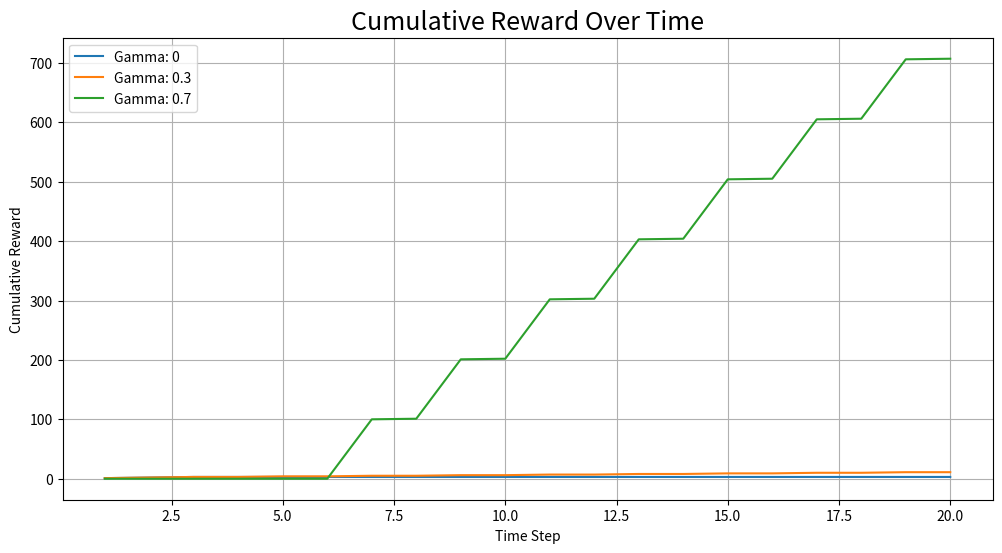
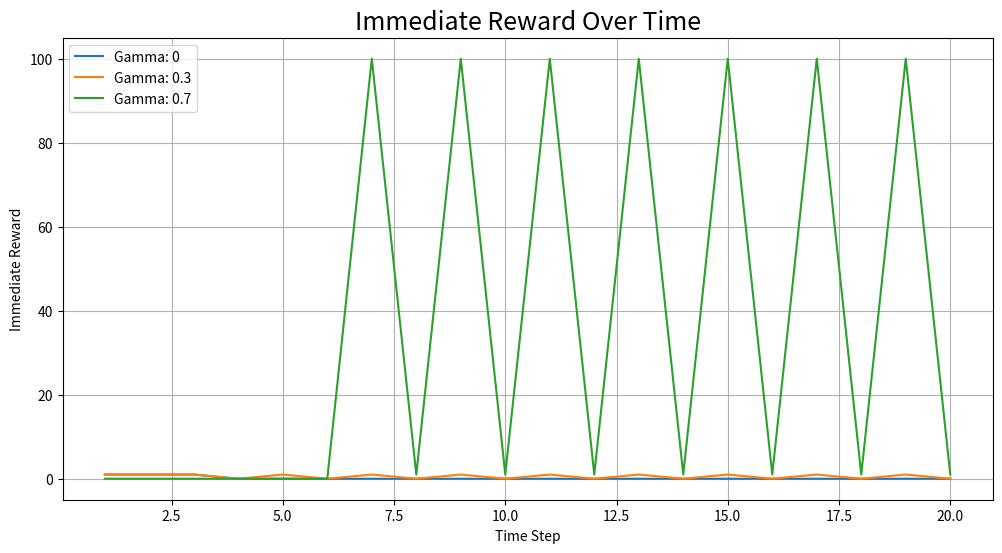

Source code (Python) for these figures, in order:
import numpy as np
import matplotlib.pyplot as plt
import seaborn as sns

def R(s,a):
    """
    s: the state of the environment
    a: the action of the agent. Can be 'buy' or 'sell'
    """
    if s > 0 and a == 'sell': # selling
        return 1, s-1

    if a == 'buy':
        if s == 9:
            return 100, 10 # full stock
        if s < 9: # restocking
            return 0, s+1
    return 0, s

def Q(s,a,gamma, H,stop):
    if H > stop:
        return 0

    if gamma == 0:
        return R(s,a)[0]

    reward, next_state = R(s,a)
    H +=1

    return reward + gamma*max(Q(next_state,'sell',gamma,H,stop),Q(next_state,'buy',gamma,H,stop))



gammas = [0,0.3,0.7]
stop = 20
def episode(H,s,gamma,stop):

    rewards = []
    while H <= stop:
        q_buy = Q(s,'buy',gamma,H,stop)
        q_sell = Q(s,'sell',gamma,H,stop)
        if q_buy > q_sell:
            a = 'buy'
        else:
            a = 'sell'

        item = R(s,a)
        rewards.append(item[0])
        s = item[1]

        H += 1
    print(f'Episode is over. Gamma:{gamma} Reward:{np.sum(rewards)}')
    return np.array(rewards)

timesteps = np.arange(1,stop+1)
res = {}
immediate_res = {}
for gamma in gammas:
    s = 3 # s_3
    H = 1 # first time step
    r = episode(H,s,gamma,stop)
    immediate_res[gamma] = r
    res[gamma] = np.cumsum(r) # cumulative reward.


# Plotting cumulative rewards
plt.figure(figsize=(12, 6))
for gamma in res:
    sns.lineplot(x=timesteps, y=res[gamma], label=f'Gamma: {gamma}', linewidth=1.5)

plt.title('Cumulative Reward Over Time', fontsize=18)
plt.xlabel('Time Step')
plt.ylabel('Cumulative Reward')
plt.legend()
plt.grid(True)
plt.show()

# Plotting immediate rewards
plt.figure(figsize=(12, 6))
for gamma in immediate_res:
    sns.lineplot(x=timesteps, y=immediate_res[gamma], label=f'Gamma: {gamma}', linewidth=1.5)

plt.title('Immediate Reward Over Time', fontsize=18)
plt.xlabel('Time Step')
plt.ylabel('Immediate Reward')
plt.legend()
plt.grid(True)
plt.show()









